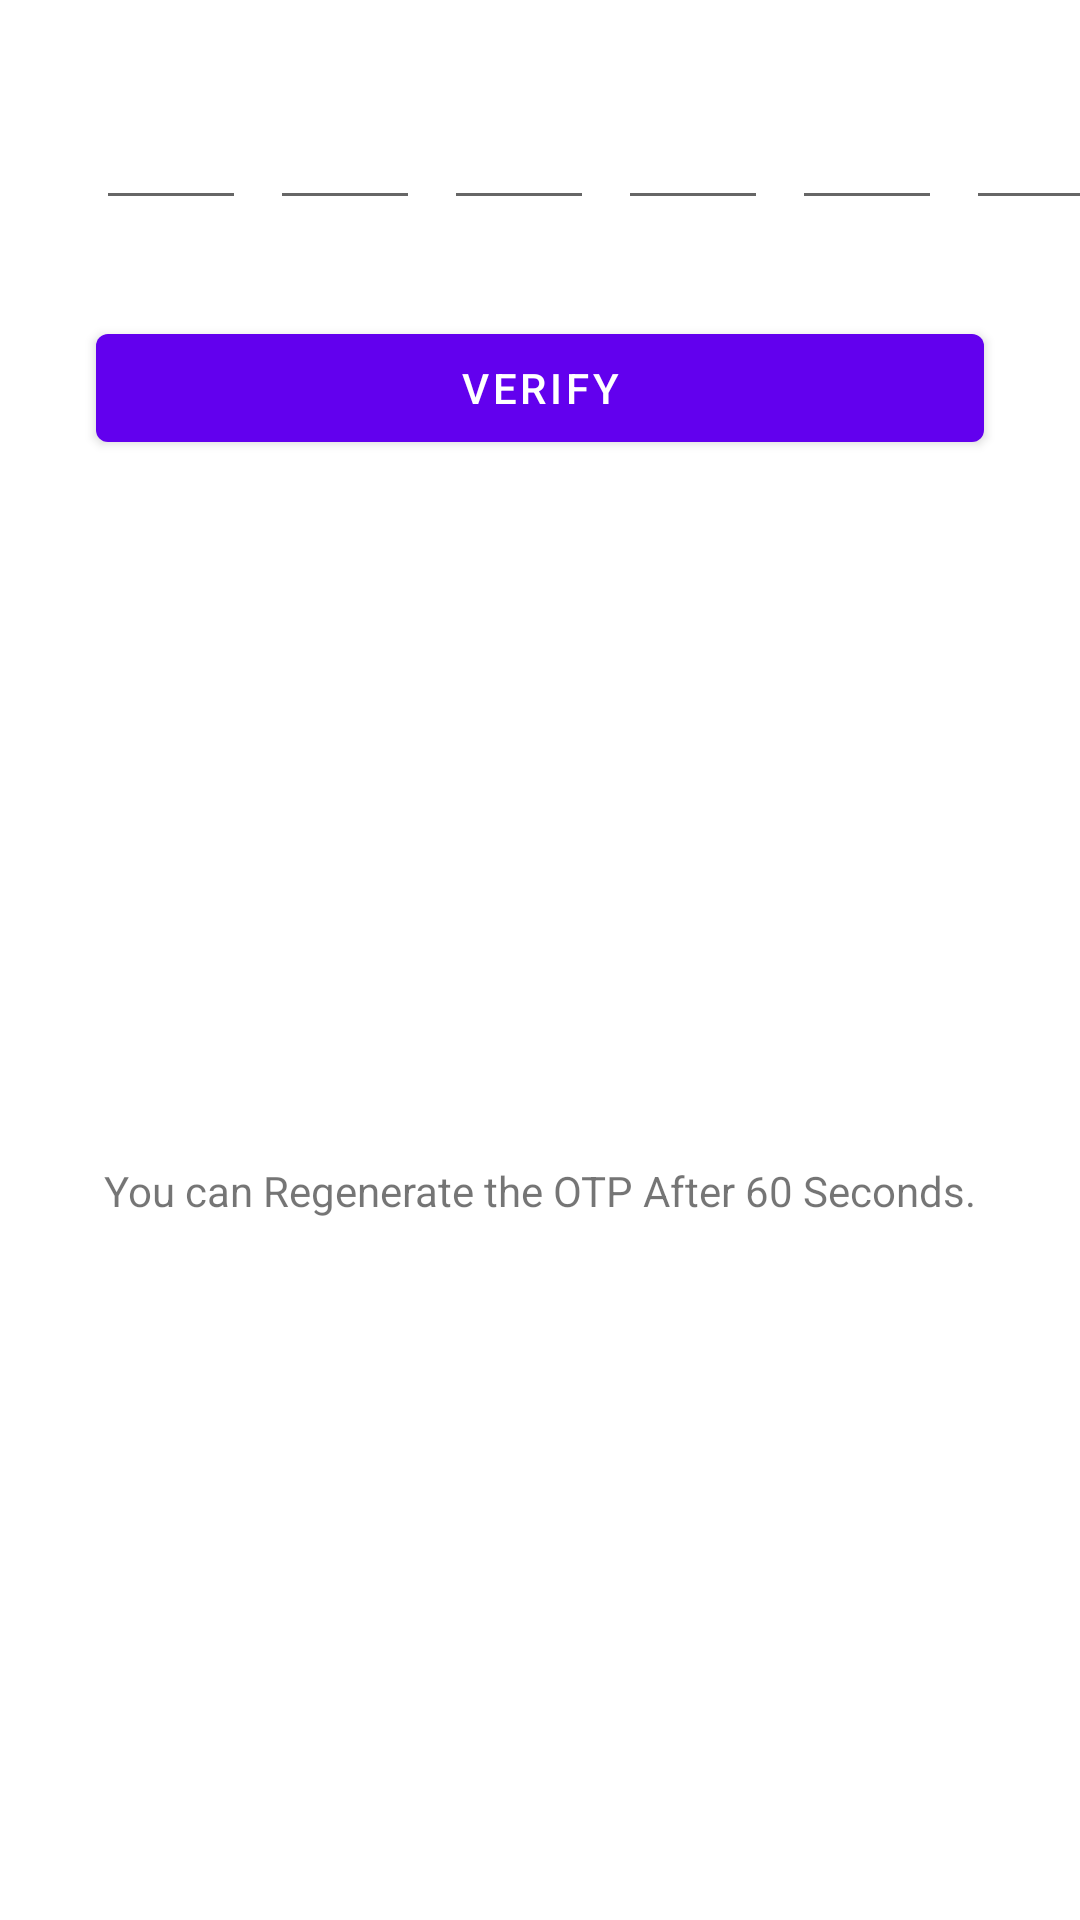

The Android layout XML behind this screen, and the referenced resources:
<!-- AndroidManifest.xml: application theme Theme.FullAuthenticationTutorial -->
<!-- res/layout/activity_verify_phone.xml -->
<?xml version="1.0" encoding="utf-8"?>
<androidx.constraintlayout.widget.ConstraintLayout xmlns:android="http://schemas.android.com/apk/res/android"
    xmlns:app="http://schemas.android.com/apk/res-auto"
    xmlns:tools="http://schemas.android.com/tools"
    android:layout_width="match_parent"
    android:layout_height="match_parent"
    tools:context=".VerifyPhone">

    <EditText
        android:id="@+id/otpNumberOne"
        android:layout_width="50dp"
        android:layout_height="wrap_content"
        android:layout_marginStart="32dp"
        android:layout_marginTop="32dp"
        android:ems="10"
        android:focusable="auto"
        android:inputType="number"
        android:maxLength="1"
        android:textAlignment="center"
        app:layout_constraintStart_toStartOf="parent"
        app:layout_constraintTop_toTopOf="parent" />

    <EditText
        android:id="@+id/optNumberTwo"
        android:layout_width="50dp"
        android:layout_height="wrap_content"
        android:layout_marginStart="8dp"
        android:ems="10"
        android:inputType="number"
        android:maxLength="1"
        android:textAlignment="center"
        app:layout_constraintBaseline_toBaselineOf="@+id/otpNumberOne"
        app:layout_constraintStart_toEndOf="@+id/otpNumberOne" />

    <EditText
        android:id="@+id/otpNumberThree"
        android:layout_width="50dp"
        android:layout_height="wrap_content"
        android:layout_marginStart="8dp"
        android:ems="10"
        android:inputType="number"
        android:maxLength="1"
        android:textAlignment="center"
        app:layout_constraintBaseline_toBaselineOf="@+id/optNumberTwo"
        app:layout_constraintStart_toEndOf="@+id/optNumberTwo" />

    <EditText
        android:id="@+id/otpNumberFour"
        android:layout_width="50dp"
        android:layout_height="wrap_content"
        android:layout_marginStart="8dp"
        android:ems="10"
        android:inputType="number"
        android:maxLength="1"
        android:textAlignment="center"
        app:layout_constraintBaseline_toBaselineOf="@+id/otpNumberThree"
        app:layout_constraintStart_toEndOf="@+id/otpNumberThree" />

    <EditText
        android:id="@+id/otpNumberFive"
        android:layout_width="50dp"
        android:layout_height="wrap_content"
        android:layout_marginStart="8dp"
        android:ems="10"
        android:inputType="number"
        android:maxLength="1"
        android:textAlignment="center"
        app:layout_constraintBaseline_toBaselineOf="@+id/otpNumberFour"
        app:layout_constraintStart_toEndOf="@+id/otpNumberFour" />

    <EditText
        android:id="@+id/otpNumberSix"
        android:layout_width="50dp"
        android:layout_height="wrap_content"
        android:layout_marginStart="8dp"
        android:ems="10"
        android:inputType="number"
        android:maxLength="1"
        android:textAlignment="center"
        app:layout_constraintBaseline_toBaselineOf="@+id/otpNumberFive"
        app:layout_constraintStart_toEndOf="@+id/otpNumberFive" />

    <com.google.android.material.button.MaterialButton
        android:id="@+id/verifyPhoneBTn"
        android:layout_width="0dp"
        android:layout_height="wrap_content"
        android:layout_marginStart="32dp"
        android:layout_marginTop="32dp"
        android:layout_marginEnd="32dp"
        android:text="Verify"
        app:layout_constraintEnd_toEndOf="parent"
        app:layout_constraintStart_toStartOf="parent"
        app:layout_constraintTop_toBottomOf="@+id/otpNumberOne" />

    <com.google.android.material.button.MaterialButton
        android:id="@+id/resendOTP"
        android:layout_width="0dp"
        android:layout_height="wrap_content"
        android:layout_marginStart="32dp"
        android:layout_marginEnd="32dp"
        android:text="Resend"
        android:visibility="gone"
        app:layout_constraintEnd_toEndOf="parent"
        app:layout_constraintStart_toStartOf="parent"
        app:layout_constraintTop_toBottomOf="@+id/verifyPhoneBTn" />

    <TextView
        android:id="@+id/textView3"
        android:layout_width="wrap_content"
        android:layout_height="wrap_content"
        android:text="You can Regenerate the OTP After 60 Seconds."
        app:layout_constraintBottom_toBottomOf="parent"
        app:layout_constraintEnd_toEndOf="parent"
        app:layout_constraintStart_toStartOf="parent"
        app:layout_constraintTop_toBottomOf="@+id/resendOTP" />

</androidx.constraintlayout.widget.ConstraintLayout>
<!-- resources referenced by this layout -->
<resources>
  <style name="Theme.FullAuthenticationTutorial" parent="Theme.MaterialComponents.DayNight.NoActionBar">
          
          <item name="colorPrimary">@color/purple_500</item>
          <item name="colorPrimaryVariant">@color/purple_700</item>
          <item name="colorOnPrimary">@color/white</item>
          
          <item name="colorSecondary">@color/teal_200</item>
          <item name="colorSecondaryVariant">@color/teal_700</item>
          <item name="colorOnSecondary">@color/black</item>
          
          <item name="android:statusBarColor" tools:targetApi="l">?attr/colorPrimaryVariant</item>
          
      </style>
  <!-- not gathered from this repository: default colours our renderer supplied (Android Studio template values) -->
  <color name="purple_500">#FF6200EE</color>
  <color name="purple_700">#FF3700B3</color>
  <color name="teal_200">#FF03DAC5</color>
  <color name="teal_700">#FF018786</color>
  <color name="black">#FF000000</color>
  <color name="white">#FFFFFFFF</color>
</resources>
